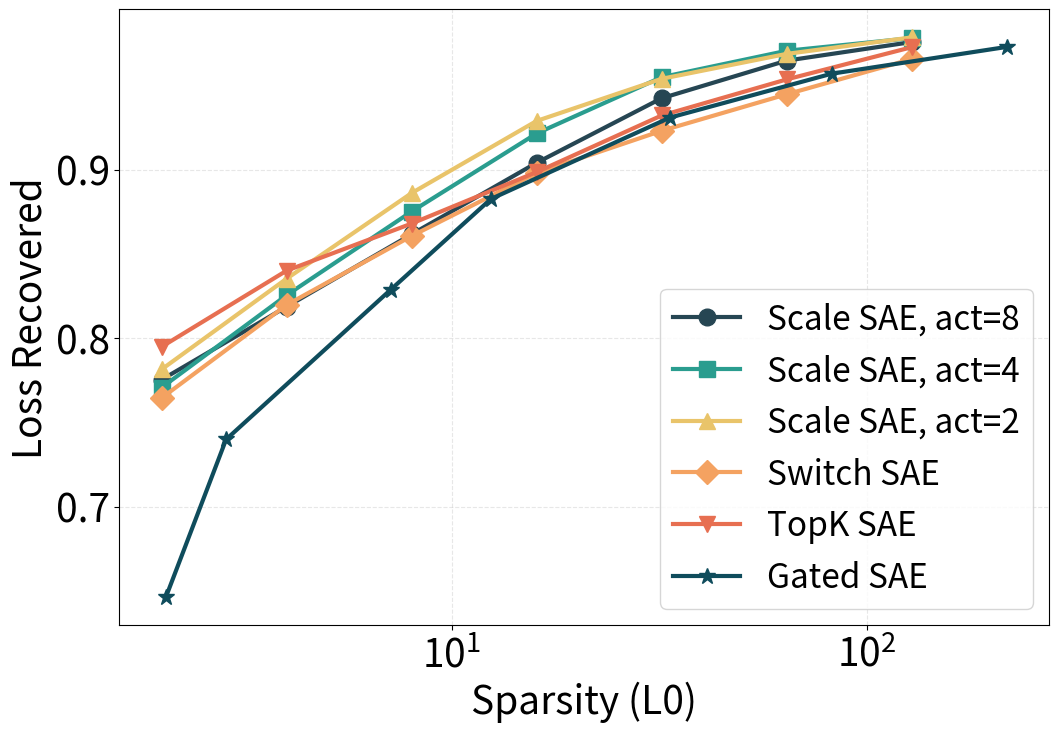

Write Python code to recreate this figure.
import matplotlib.pyplot as plt
import matplotlib.ticker as mticker

markers = ['o', 's', '^', 'D', 'v', '*']
colors = ['#264653', '#2a9d8f', '#e9c46a', '#f4a261', '#e76f51', '#0f4c5c']

plt.rcParams.update({
    'font.size': 28,
    'axes.labelsize': 28,
    'xtick.labelsize': 28,
    'ytick.labelsize': 28,
    'legend.fontsize': 24,
})

k_values = [2, 4, 8, 16, 32, 64, 128]

data = {
    'Scale SAE, act=8': [0.775369674, 0.818651825, 0.861592829, 0.903992236, 0.942239374, 0.964557976, 0.97557804],
    'Scale SAE, act=4': [0.770707428, 0.825474739, 0.875085533, 0.92136389, 0.954742849, 0.970399886, 0.977922767],
    'Scale SAE, act=2': [0.781481624, 0.835264802, 0.886027902, 0.928794861, 0.953777462, 0.968555063, 0.978331238],
    'Switch SAE': [0.764527589, 0.819699824, 0.860574096, 0.897912025, 0.9229514, 0.944583118, 0.965470165],
    'TopK SAE': [0.794894636, 0.84003368, 0.867943674, 0.898465306, 0.932026476, 0.95340845, 0.97251153],
}

gated_k = [2.046143, 2.858521, 7.129517, 12.41503906, 33.4967041, 82.11975098, 217.4451904]
gated_recovered = [0.646245956, 0.739900529, 0.828819364, 0.882518023, 0.930768758, 0.956792921, 0.972725451]

# Add Gated SAE to the plotting sequence (distinct marker/color)
data['Gated SAE'] = gated_recovered
data_kmap = { 'Gated SAE': gated_k }

plt.figure(figsize=(12, 8))

for i, (model, mse_values) in enumerate(data.items()):
    # decide x-coordinates: some models use the global k_values, others have explicit k arrays
    x = data_kmap.get(model, k_values)
    clr = colors[i % len(colors)]
    mkr = markers[i % len(markers)]
    plt.plot(
        x,
        mse_values,
        marker=mkr,
        linestyle='-',
        linewidth=3,
        color=clr,
        markersize=12,
        label=model
    )

plt.xlabel('Sparsity (L0)')
plt.ylabel('Loss Recovered')

ax = plt.gca()

ax.set_xscale('log', base=10)
ax.xaxis.set_major_locator(mticker.LogLocator(base=10.0))
ax.xaxis.set_major_formatter(mticker.LogFormatterMathtext(base=10.0))
ax.xaxis.set_minor_locator(mticker.NullLocator())


plt.legend(loc='lower right', frameon=True)

plt.grid(True, alpha=0.3, linestyle='--', linewidth=0.8)

plt.savefig('result_recovered_new_dataset.png', dpi=300, bbox_inches='tight')
print('Saved result_recovered_new_dataset.png')